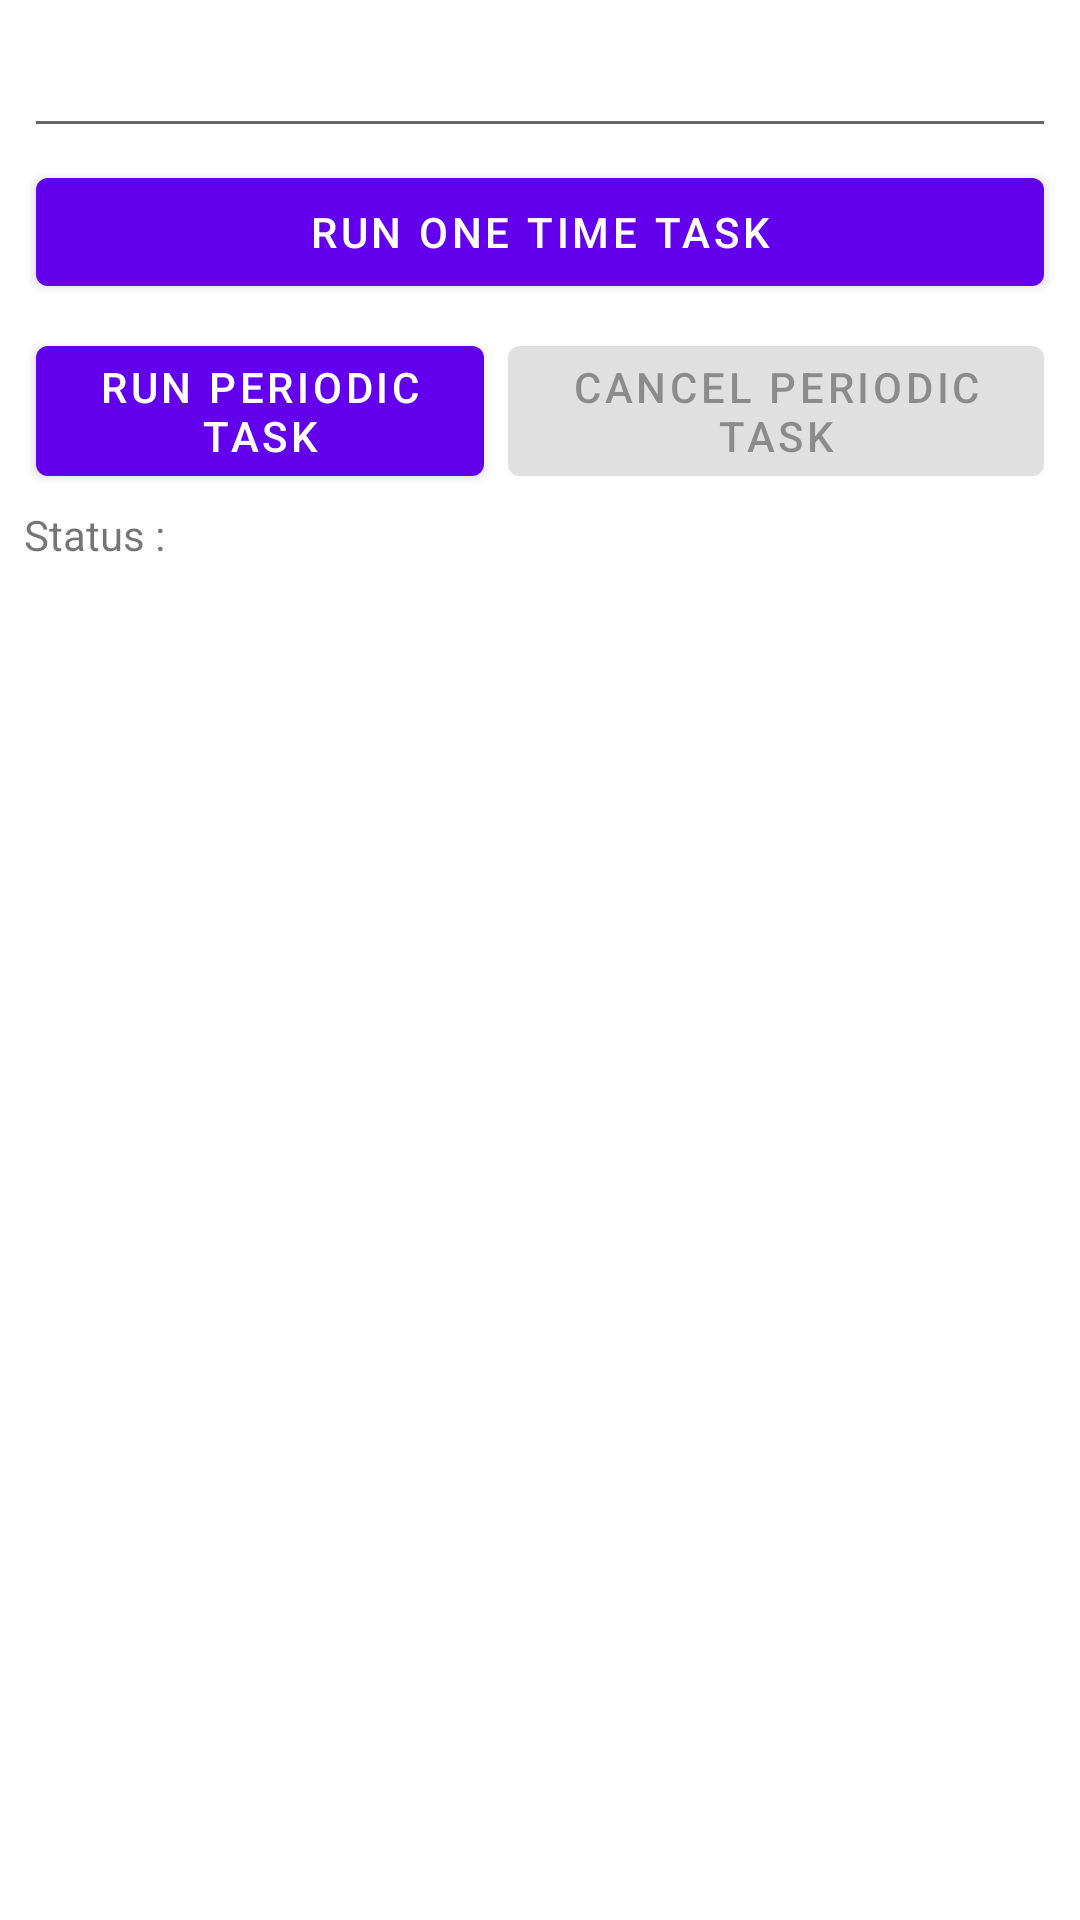

The Android layout XML behind this screen, and the referenced resources:
<!-- AndroidManifest.xml: application theme Theme.Fundamental -->
<!-- res/layout/activity_work_manager.xml -->
<?xml version="1.0" encoding="utf-8"?>
<LinearLayout xmlns:android="http://schemas.android.com/apk/res/android"
    xmlns:app="http://schemas.android.com/apk/res-auto"
    xmlns:tools="http://schemas.android.com/tools"
    android:layout_width="match_parent"
    android:layout_height="match_parent"
    android:orientation="vertical"
    android:padding="8dp"
    tools:context=".WorkManagerActivity">

    <EditText
        android:id="@+id/editCity"
        android:layout_width="match_parent"
        android:layout_height="wrap_content"
        android:ems="10"
        android:inputType="textPersonName" />
    <Button
        android:id="@+id/btnOneTimeTask"
        android:layout_width="match_parent"
        android:layout_height="wrap_content"
        android:layout_margin="4dp"
        android:text="@string/run_one_time_task" />

    <LinearLayout
        android:layout_width="match_parent"
        android:layout_height="wrap_content"
        android:orientation="horizontal">
        <Button
            android:id="@+id/btnPeriodicTask"
            android:layout_width="wrap_content"
            android:layout_height="wrap_content"
            android:layout_margin="4dp"
            android:layout_weight="1"
            android:text="@string/run_periodic_task" />
        <Button
            android:id="@+id/btnCancelTask"
            android:layout_width="wrap_content"
            android:layout_height="wrap_content"
            android:layout_margin="4dp"
            android:layout_weight="1"
            android:enabled="false"
            android:text="@string/cancel_periodic_task" />
    </LinearLayout>

    <TextView
        android:id="@+id/textStatus"
        android:layout_width="wrap_content"
        android:layout_height="wrap_content"
        android:text="@string/status" />

</LinearLayout>
<!-- resources referenced by this layout -->
<resources>
  <string name="cancel_periodic_task">Cancel Periodic Task</string>
  <string name="run_one_time_task">Run One Time Task</string>
  <string name="run_periodic_task">Run Periodic Task</string>
  <string name="status">Status :</string>
  <style name="Theme.Fundamental" parent="Theme.MaterialComponents.DayNight.DarkActionBar">
          
          <item name="colorPrimary">@color/purple_500</item>
          <item name="colorPrimaryVariant">@color/purple_700</item>
          <item name="colorOnPrimary">@color/white</item>
          
          <item name="colorSecondary">@color/teal_200</item>
          <item name="colorSecondaryVariant">@color/teal_700</item>
          <item name="colorOnSecondary">@color/black</item>
          
          <item name="android:statusBarColor" tools:targetApi="l">?attr/colorPrimaryVariant</item>
          
      </style>
  <!-- not gathered from this repository: default colours our renderer supplied (Android Studio template values) -->
  <color name="purple_500">#FF6200EE</color>
  <color name="purple_700">#FF3700B3</color>
  <color name="teal_200">#FF03DAC5</color>
  <color name="teal_700">#FF018786</color>
  <color name="black">#FF000000</color>
  <color name="white">#FFFFFFFF</color>
</resources>
